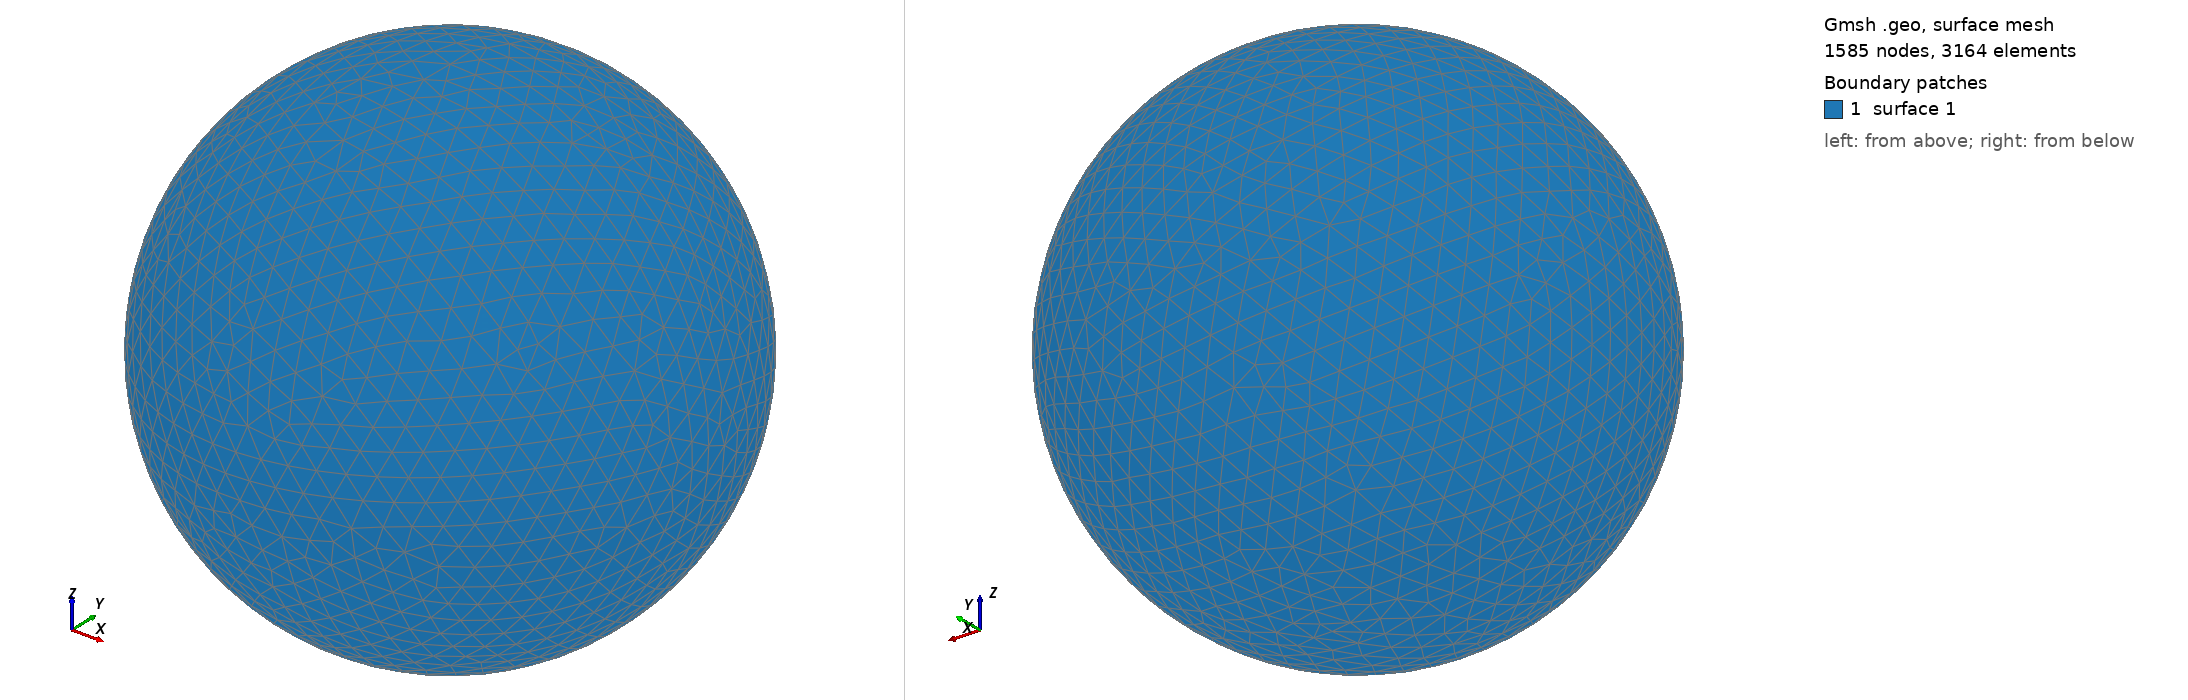

Gmsh geometry script, surface-meshed: 1585 nodes, 3164 surface elements. Boundary patches (legend numbers): 1 surface 1. Left view from above one corner, right view from below the opposite corner. The script declares no physical surfaces, so the legend lists its geometric surfaces. The drawing asked Gmsh for element sizes between 1% and 20% of the model's largest extent; the script's own settings can give other sizes.

=== shot0079.geo (drawn) ===
SetFactory("OpenCASCADE");
Point(1) = {0,0,0,0};
Sphere(1) = {0,0,0,0.00170200};
MeshSize{ PointsOf{ Surface{:}; } } = 0.000170200;
Mesh.ElementOrder=1;
Mesh.Format=39;
